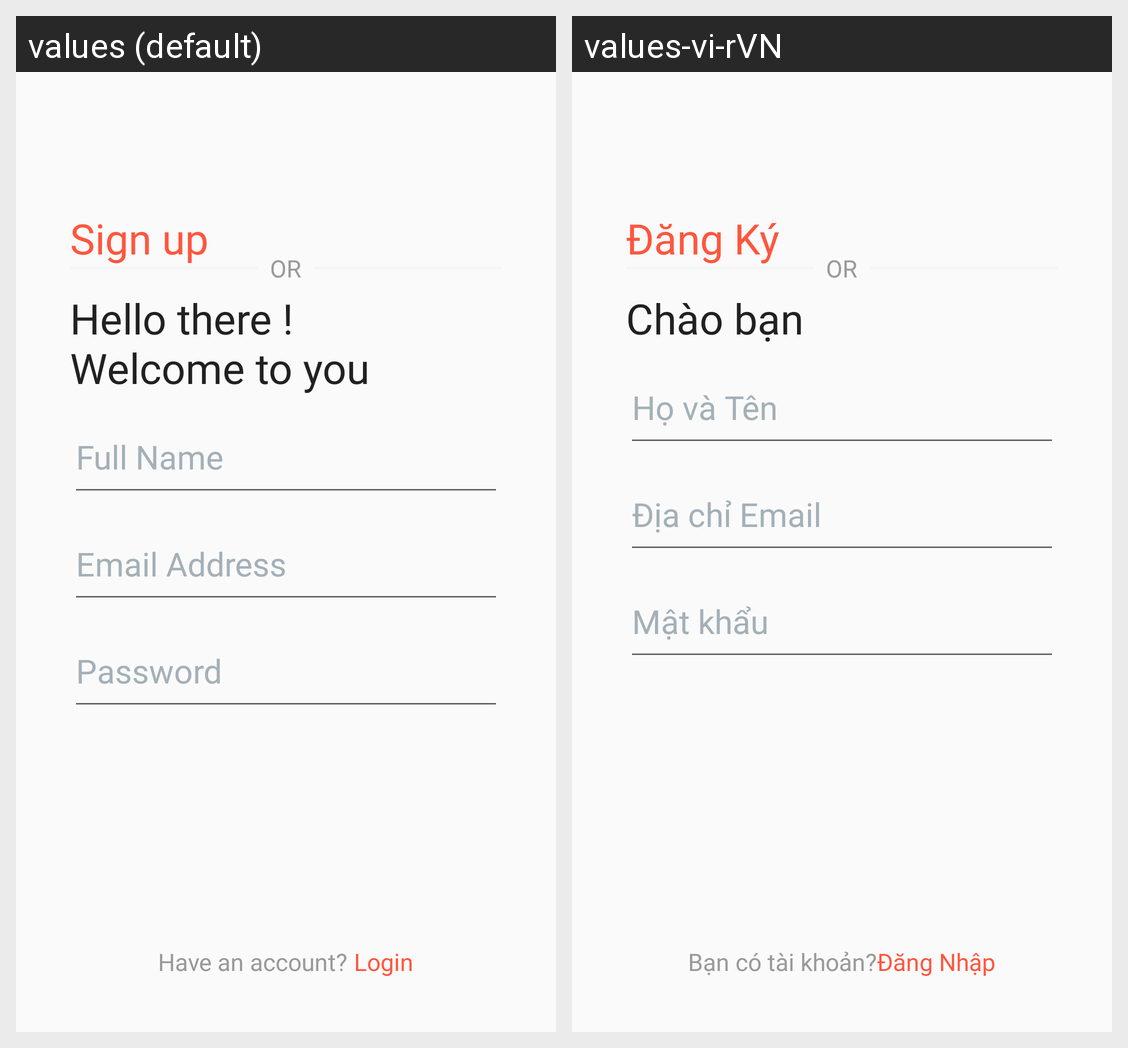

The Android screen above is rendered under two locales of the same app. Produce the string resources it draws, with the default and per-locale values.
Android screen res/layout/activity_signup.xml rendered under 2 locales, left to right: values (default), values-vi-rVN. Device: Nexus 5 (rendered at 1080×1920; each locale shown at half size, 540×960, under a caption strip naming it); theme AppTheme.
Strings drawn on this screen, with the default value and each locale's value (text and hints the layout hard-codes, and strings that could not be matched under every locale, appear in the picture but are not listed):

signup_title
  values: Sign up
  values-vi-rVN: Đăng Ký

signup_welcome_txt
  values: Hello there !
      Welcome to you
  values-vi-rVN: Chào bạn

full_name_hint
  values: Full Name
  values-vi-rVN: Họ và Tên

email_address_hint
  values: Email Address
  values-vi-rVN: Địa chỉ Email

password_hint
  values: Password
  values-vi-rVN: Mật khẩu

divider_or
  values: OR
  values-vi-rVN: OR  [not translated; the default value is used]

have_account
  values: Have an account?
  values-vi-rVN: Bạn có tài khoản?

login_label
  values:  Login
  values-vi-rVN: Đăng Nhập
